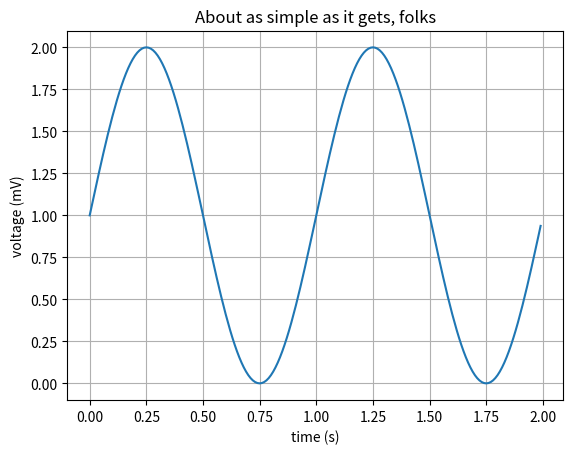
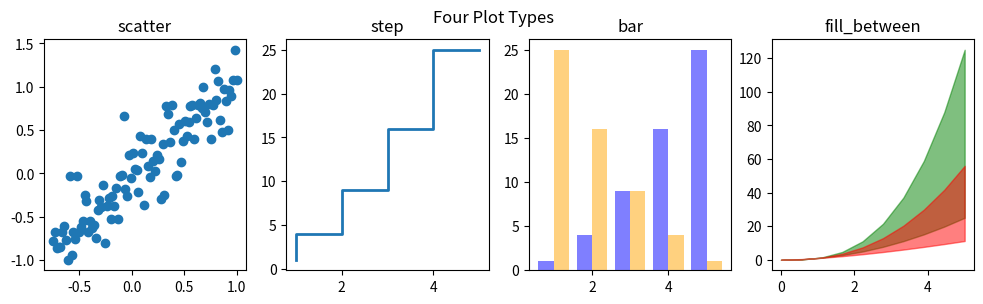
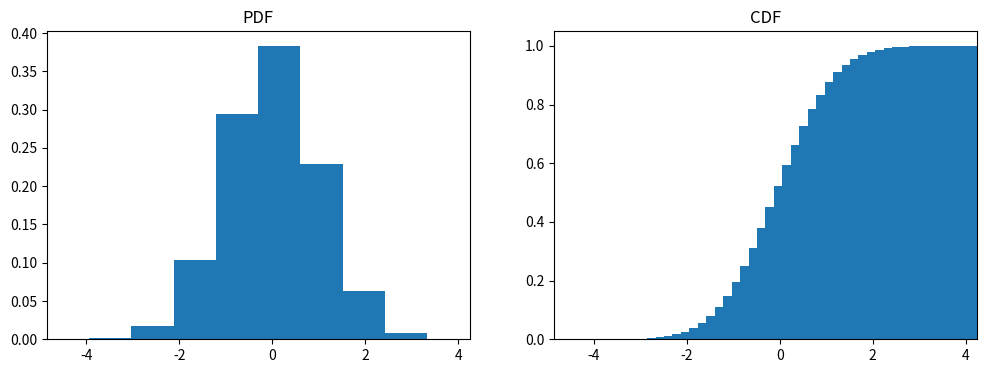
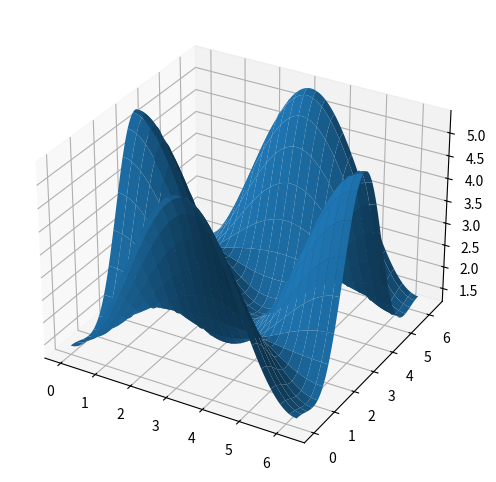

These charts were generated, in order, by the following Python code:
%logstart
import numpy as np
from matplotlib import pyplot as plt

# Data for plotting
t = np.arange(0.0, 2.0, 0.01)
s = 1 + np.sin(2 * np.pi * t)

fig, ax = plt.subplots()
ax.plot(t, s)

ax.set(xlabel='time (s)', ylabel='voltage (mV)',
       title='About as simple as it gets, folks')
ax.grid()

x = np.linspace(0, 5, 10)
x2 = np.linspace(-0.75, 1., 100)
n = np.array([1,2,3,4,5])

fig, axes = plt.subplots(1, 4, figsize=(12,3))

fig.suptitle('Four Plot Types')

axes[0].scatter(x2, x2 + 0.25*np.random.randn(len(x2)))
axes[0].set_title("scatter")

axes[1].step(n, n**2, lw=2)
axes[1].set_title("step")

axes[2].bar(n, n**2, color='blue', align="edge", width=-0.4, alpha=0.5)
axes[2].bar(n, (n**2)[::-1], color='orange', align="edge", width=0.4, alpha=0.5)
axes[2].set_title("bar")

axes[3].fill_between(x, x**2, x**3, color="green", alpha=0.5);
axes[3].fill_between(x, x**1.5, x**2.5, color="red", alpha=0.5);
axes[3].set_title("fill_between");

np.random.seed(0)
n = np.random.randn(100000)
n2 = np.random.randn(100000)
fig, axes = plt.subplots(1, 2, figsize=(12,4))

axes[0].hist(n, density=True)
axes[0].set_title("PDF")
axes[0].set_xlim((min(n), max(n)))

axes[1].hist(n, cumulative=True, density=True, bins=50)
axes[1].set_title("CDF")
axes[1].set_xlim((min(n), max(n)));

from mpl_toolkits.mplot3d.axes3d import Axes3D

phi = np.linspace(0, 2*np.pi, 100)
X, Y = np.meshgrid(phi, phi)
Z = 2 + 0.7 - 2 * np.cos(Y) * np.cos(X) - 0.7 * np.cos(np.pi - 2*Y)

fig = plt.figure(figsize=(14,6))
ax = fig.add_subplot(1, 1, 1, projection='3d')
p = ax.plot_surface(X, Y, Z, rstride=4, cstride=4, linewidth=0)

theta = np.arange(0, 4, 0.01) * np.pi
radius = theta/(2 * np.pi)

x = radius * np.cos(theta)
y = radius * np.sin(theta)